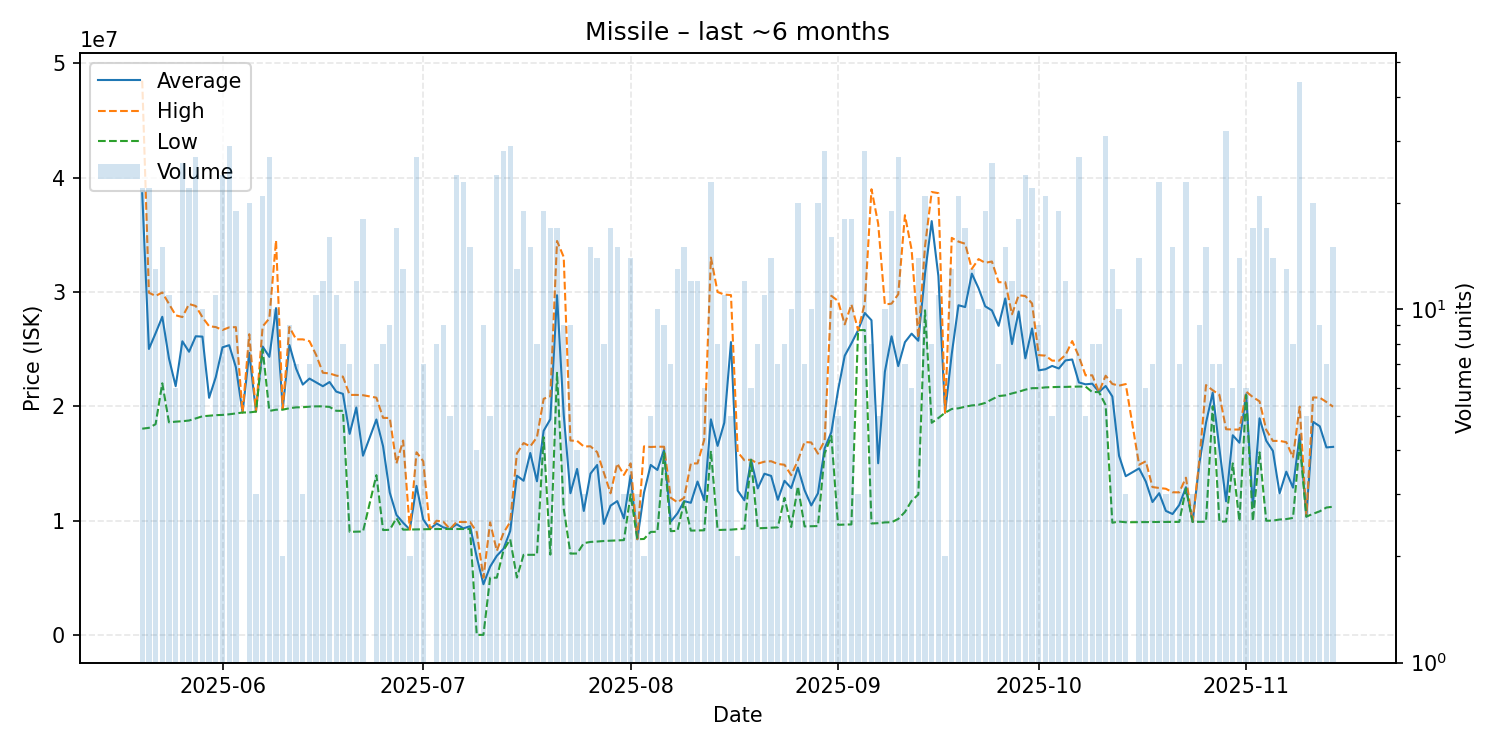

The data file committed next to this chart (first rows):
date, average, highest, lowest, order_count, volume
2025-05-20, 38633636, 48475000, 18035000, 22, 22
2025-05-21, 25008636, 29930000, 18110000, 19, 22
2025-05-22, 26386923, 29650000, 18430000, 12, 13
2025-05-23, 27824667, 29950000, 22005000, 12, 15
2025-05-24, 24174545, 28960000, 18590000, 9, 11
2025-05-25, 21753333, 27955000, 18650000, 6, 6
2025-05-26, 25680769, 27800000, 18690000, 23, 26
2025-05-27, 24765455, 28940000, 18750000, 12, 22
2025-05-28, 26120370, 28770000, 18930000, 19, 27
2025-05-29, 26090000, 27785000, 19120000, 6, 10
2025-05-30, 20736000, 27000000, 19170000, 5, 5
2025-05-31, 22557273, 26925000, 19220000, 10, 11
2025-06-01, 25155000, 26670000, 19240000, 18, 24
2025-06-02, 25338276, 26900000, 19295000, 20, 29
2025-06-03, 23413158, 26920000, 19370000, 16, 19
2025-06-04, 19450000, 19450000, 19450000, 1, 1
2025-06-05, 24672500, 26300000, 19460000, 18, 20
2025-06-06, 19533333, 19540000, 19530000, 3, 3
2025-06-07, 25222857, 26980000, 24990000, 15, 21
2025-06-08, 24318519, 27680000, 19590000, 20, 27
2025-06-09, 28583000, 34510000, 19695000, 9, 10
2025-06-10, 19740000, 19780000, 19700000, 2, 2
2025-06-11, 25363333, 26930000, 19825000, 9, 9
2025-06-12, 23294286, 25850000, 19900000, 7, 7
2025-06-13, 21893333, 25850000, 19915000, 3, 3
2025-06-14, 22418571, 25690000, 19960000, 5, 7
2025-06-15, 22084545, 24480000, 19990000, 11, 11
2025-06-16, 21750833, 22930000, 19990000, 10, 12
2025-06-17, 22118125, 22870000, 19940000, 12, 16
2025-06-18, 21280000, 22680000, 19600000, 9, 11
2025-06-19, 21083750, 22590000, 19600000, 7, 8
2025-06-20, 17583143, 20990000, 9011000, 7, 7
2025-06-21, 19887667, 20990000, 9032000, 11, 12
2025-06-22, 15673333, 20965000, 9043500, 12, 18
2025-06-24, 18840429, 20750000, 13971500, 6, 7
2025-06-25, 16495000, 18985000, 9170000, 7, 8
2025-06-26, 12450556, 18970000, 9191000, 9, 9
2025-06-27, 10491765, 15000000, 10210000, 2, 17
2025-06-28, 9803154, 17000000, 9203000, 4, 13
2025-06-29, 9217500, 9219000, 9216000, 2, 2
2025-06-30, 13035444, 15970000, 9224000, 14, 27
2025-07-01, 10097143, 15190000, 9247000, 7, 7
2025-07-02, 9257000, 9257000, 9257000, 1, 1
2025-07-03, 9741500, 9984000, 9260000, 6, 8
2025-07-04, 9402111, 9896000, 9261000, 7, 9
2025-07-05, 9260600, 9261000, 9260000, 5, 5
2025-07-06, 9675833, 9884000, 9261000, 13, 24
2025-07-07, 9313478, 9868500, 9261000, 10, 23
2025-07-08, 9505067, 9873000, 9260000, 13, 15
2025-07-09, 6802750, 9000000, 0.03, 3, 4
2025-07-10, 4428333, 5001000, 0.03, 5, 9
2025-07-11, 5969400, 9843000, 5001000, 5, 5
2025-07-12, 6914917, 7349000, 5003000, 16, 24
2025-07-13, 7531929, 8920500, 7399000, 9, 28
2025-07-14, 9082379, 9879000, 8360000, 21, 29
2025-07-15, 13925077, 15875000, 5013000, 12, 13
2025-07-16, 13481579, 16780000, 7001000, 6, 19
2025-07-17, 15911067, 16490000, 7006000, 9, 15
2025-07-18, 13432375, 17290000, 7006000, 6, 8
2025-07-19, 17850947, 20650000, 17300000, 15, 19
... 117 more rows
